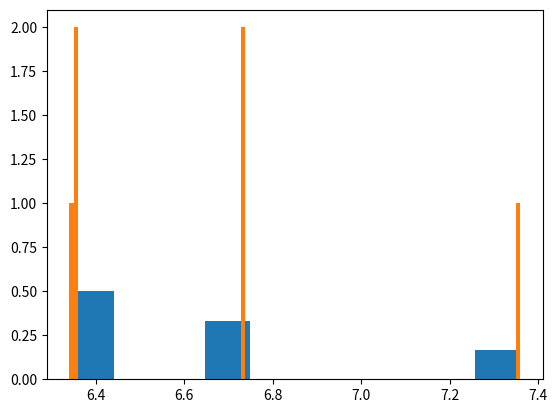

This figure's Python source: (Note: this script raises an exception after producing the figure.)
import numpy as np
import matplotlib.pyplot as plt
mydata = np.array([6.36,6.34,6.36,6.73,7.36,6.73])
fig = plt.figure()
ax = fig.add_subplot(111)
ax.hist(mydata, weights=np.zeros_like(mydata) + 1. / mydata.size)
n, bins, patches = ax.hist(mydata, bins=100, normed=1, cumulative=0)

ax.set_xlabel('Bins', size=20)
ax.set_ylabel('Frequency', size=20)
ax.legend

plt.show()
